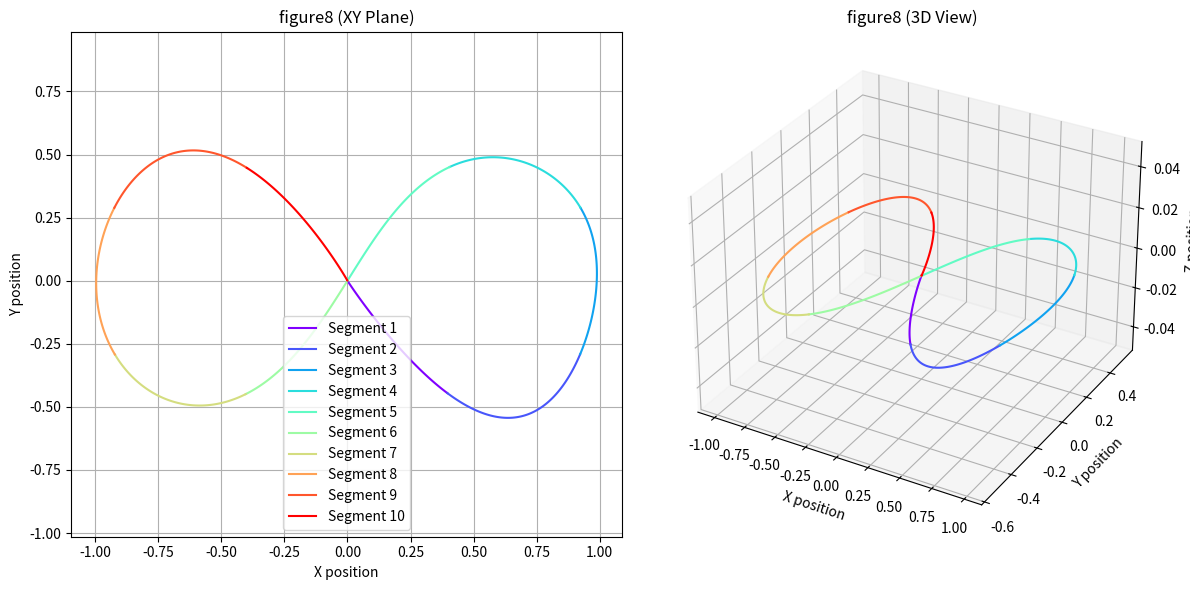

The script that saved this image:
# Code to plot and visualize a predefined Crazyflie drone's trajectory path

"""
This Python script visualizes the trajectory of a Crazyflie drone executing a complex flight path.
The trajectory is defined as a series of motion segments, each described by polynomial
coefficients for the x, y, and z dimensions.
For each segment, the drone’s position over time is computed using these polynomials and plotted
in both a 2D (XY) plane and a 3D space. The visualization helps illustrate how the drone moves
along a predefined flight path — for example, a figure 8. This tool is useful for analyzing,
debugging, or showcasing autonomous drone flight paths.
"""
import numpy as np
import matplotlib.pyplot as plt
from mpl_toolkits.mplot3d import Axes3D

def plot_trajectory(trajectory_data, title="Trajectory"):
    plt.figure(figsize=(12, 6))
    
    # Create subplots
    ax1 = plt.subplot(1, 2, 1)
    ax2 = plt.subplot(1, 2, 2, projection='3d')
    
    # Colors for different segments
    colors = plt.cm.rainbow(np.linspace(0, 1, len(trajectory_data)))
    
    for i, segment in enumerate(trajectory_data):
        duration = segment[0]
        x_poly = segment[1:9]
        y_poly = segment[9:17]
        z_poly = segment[17:25]
        
        # Time samples for this segment
        t = np.linspace(0, duration, 100)
        
        # Evaluate polynomials
        x = np.polyval(x_poly[::-1], t)
        y = np.polyval(y_poly[::-1], t)
        z = np.polyval(z_poly[::-1], t)
        
        # Plot in 2D
        ax1.plot(x, y, color=colors[i], label=f'Segment {i+1}')
        
        # Plot in 3D
        ax2.plot(x, y, z, color=colors[i])
    
    # Configure 2D plot
    ax1.set_xlabel('X position')
    ax1.set_ylabel('Y position')
    ax1.set_title(f'{title} (XY Plane)')
    ax1.grid(True)
    ax1.axis('equal')
    ax1.legend()
    
    # Configure 3D plot
    ax2.set_xlabel('X position')
    ax2.set_ylabel('Y position')
    ax2.set_zlabel('Z position')
    ax2.set_title(f'{title} (3D View)')
    
    plt.tight_layout()
    plt.show()

# figure8 trajectory
figure8 = [
    [1.050000, 0.000000, -0.000000, 0.000000, -0.000000, 0.830443, -0.276140, -0.384219, 0.180493, -0.000000, 0.000000, -0.000000, 0.000000, -1.356107, 0.688430, 0.587426, -0.329106, 0.000000, 0.000000, 0.000000, 0.000000, 0.000000, 0.000000, 0.000000, 0.000000, 0.000000, 0.000000, 0.000000, 0.000000, 0.000000, 0.000000, 0.000000, 0.000000],
    [0.710000, 0.396058, 0.918033, 0.128965, -0.773546, 0.339704, 0.034310, -0.026417, -0.030049, -0.445604, -0.684403, 0.888433, 1.493630, -1.361618, -0.139316, 0.158875, 0.095799, 0.000000, 0.000000, 0.000000, 0.000000, 0.000000, 0.000000, 0.000000, 0.000000, 0.000000, 0.000000, 0.000000, 0.000000, 0.000000, 0.000000, 0.000000, 0.000000],
    [0.620000, 0.922409, 0.405715, -0.582968, -0.092188, -0.114670, 0.101046, 0.075834, -0.037926, -0.291165, 0.967514, 0.421451, -1.086348, 0.545211, 0.030109, -0.050046, -0.068177, 0.000000, 0.000000, 0.000000, 0.000000, 0.000000, 0.000000, 0.000000, 0.000000, 0.000000, 0.000000, 0.000000, 0.000000, 0.000000, 0.000000, 0.000000, 0.000000],
    [0.700000, 0.923174, -0.431533, -0.682975, 0.177173, 0.319468, -0.043852, -0.111269, 0.023166, 0.289869, 0.724722, -0.512011, -0.209623, -0.218710, 0.108797, 0.128756, -0.055461, 0.000000, 0.000000, 0.000000, 0.000000, 0.000000, 0.000000, 0.000000, 0.000000, 0.000000, 0.000000, 0.000000, 0.000000, 0.000000, 0.000000, 0.000000, 0.000000],
    [0.560000, 0.405364, -0.834716, 0.158939, 0.288175, -0.373738, -0.054995, 0.036090, 0.078627, 0.450742, -0.385534, -0.954089, 0.128288, 0.442620, 0.055630, -0.060142, -0.076163, 0.000000, 0.000000, 0.000000, 0.000000, 0.000000, 0.000000, 0.000000, 0.000000, 0.000000, 0.000000, 0.000000, 0.000000, 0.000000, 0.000000, 0.000000, 0.000000],
    [0.560000, 0.001062, -0.646270, -0.012560, -0.324065, 0.125327, 0.119738, 0.034567, -0.063130, 0.001593, -1.031457, 0.015159, 0.820816, -0.152665, -0.130729, -0.045679, 0.080444, 0.000000, 0.000000, 0.000000, 0.000000, 0.000000, 0.000000, 0.000000, 0.000000, 0.000000, 0.000000, 0.000000, 0.000000, 0.000000, 0.000000, 0.000000, 0.000000],
    [0.700000, -0.402804, -0.820508, -0.132914, 0.236278, 0.235164, -0.053551, -0.088687, 0.031253, -0.449354, -0.411507, 0.902946, 0.185335, -0.239125, -0.041696, 0.016857, 0.016709, 0.000000, 0.000000, 0.000000, 0.000000, 0.000000, 0.000000, 0.000000, 0.000000, 0.000000, 0.000000, 0.000000, 0.000000, 0.000000, 0.000000, 0.000000, 0.000000],
    [0.620000, -0.921641, -0.464596, 0.661875, 0.286582, -0.228921, -0.051987, 0.004669, 0.038463, -0.292459, 0.777682, 0.565788, -0.432472, -0.060568, -0.082048, -0.009439, 0.041158, 0.000000, 0.000000, 0.000000, 0.000000, 0.000000, 0.000000, 0.000000, 0.000000, 0.000000, 0.000000, 0.000000, 0.000000, 0.000000, 0.000000, 0.000000, 0.000000],
    [0.710000, -0.923935, 0.447832, 0.627381, -0.259808, -0.042325, -0.032258, 0.001420, 0.005294, 0.288570, 0.873350, -0.515586, -0.730207, -0.026023, 0.288755, 0.215678, -0.148061, 0.000000, 0.000000, 0.000000, 0.000000, 0.000000, 0.000000, 0.000000, 0.000000, 0.000000, 0.000000, 0.000000, 0.000000, 0.000000, 0.000000, 0.000000, 0.000000],
    [1.053185, -0.398611, 0.850510, -0.144007, -0.485368, -0.079781, 0.176330, 0.234482, -0.153567, 0.447039, -0.532729, -0.855023, 0.878509, 0.775168, -0.391051, -0.713519, 0.391628, 0.000000, 0.000000, 0.000000, 0.000000, 0.000000, 0.000000, 0.000000, 0.000000, 0.000000, 0.000000, 0.000000, 0.000000, 0.000000, 0.000000, 0.000000, 0.000000],
]


plot_trajectory(figure8, "figure8")
